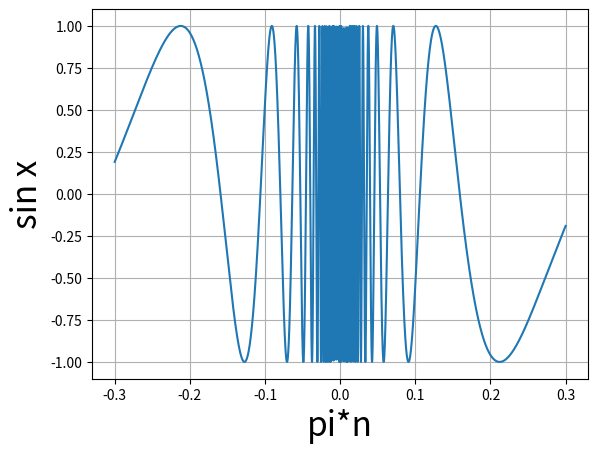

Recreate this plot in Python.
import numpy as np
import matplotlib.pyplot as plt
xticks = np.linspace(-0.3,0.3,num=10000)
xvalues = 1/xticks
yvalues = np.sin(xvalues)
plt.plot(xticks, yvalues)
plt.grid(True)
plt.xlabel("pi*n", fontsize=24)
plt.ylabel("sin x", fontsize = 24)